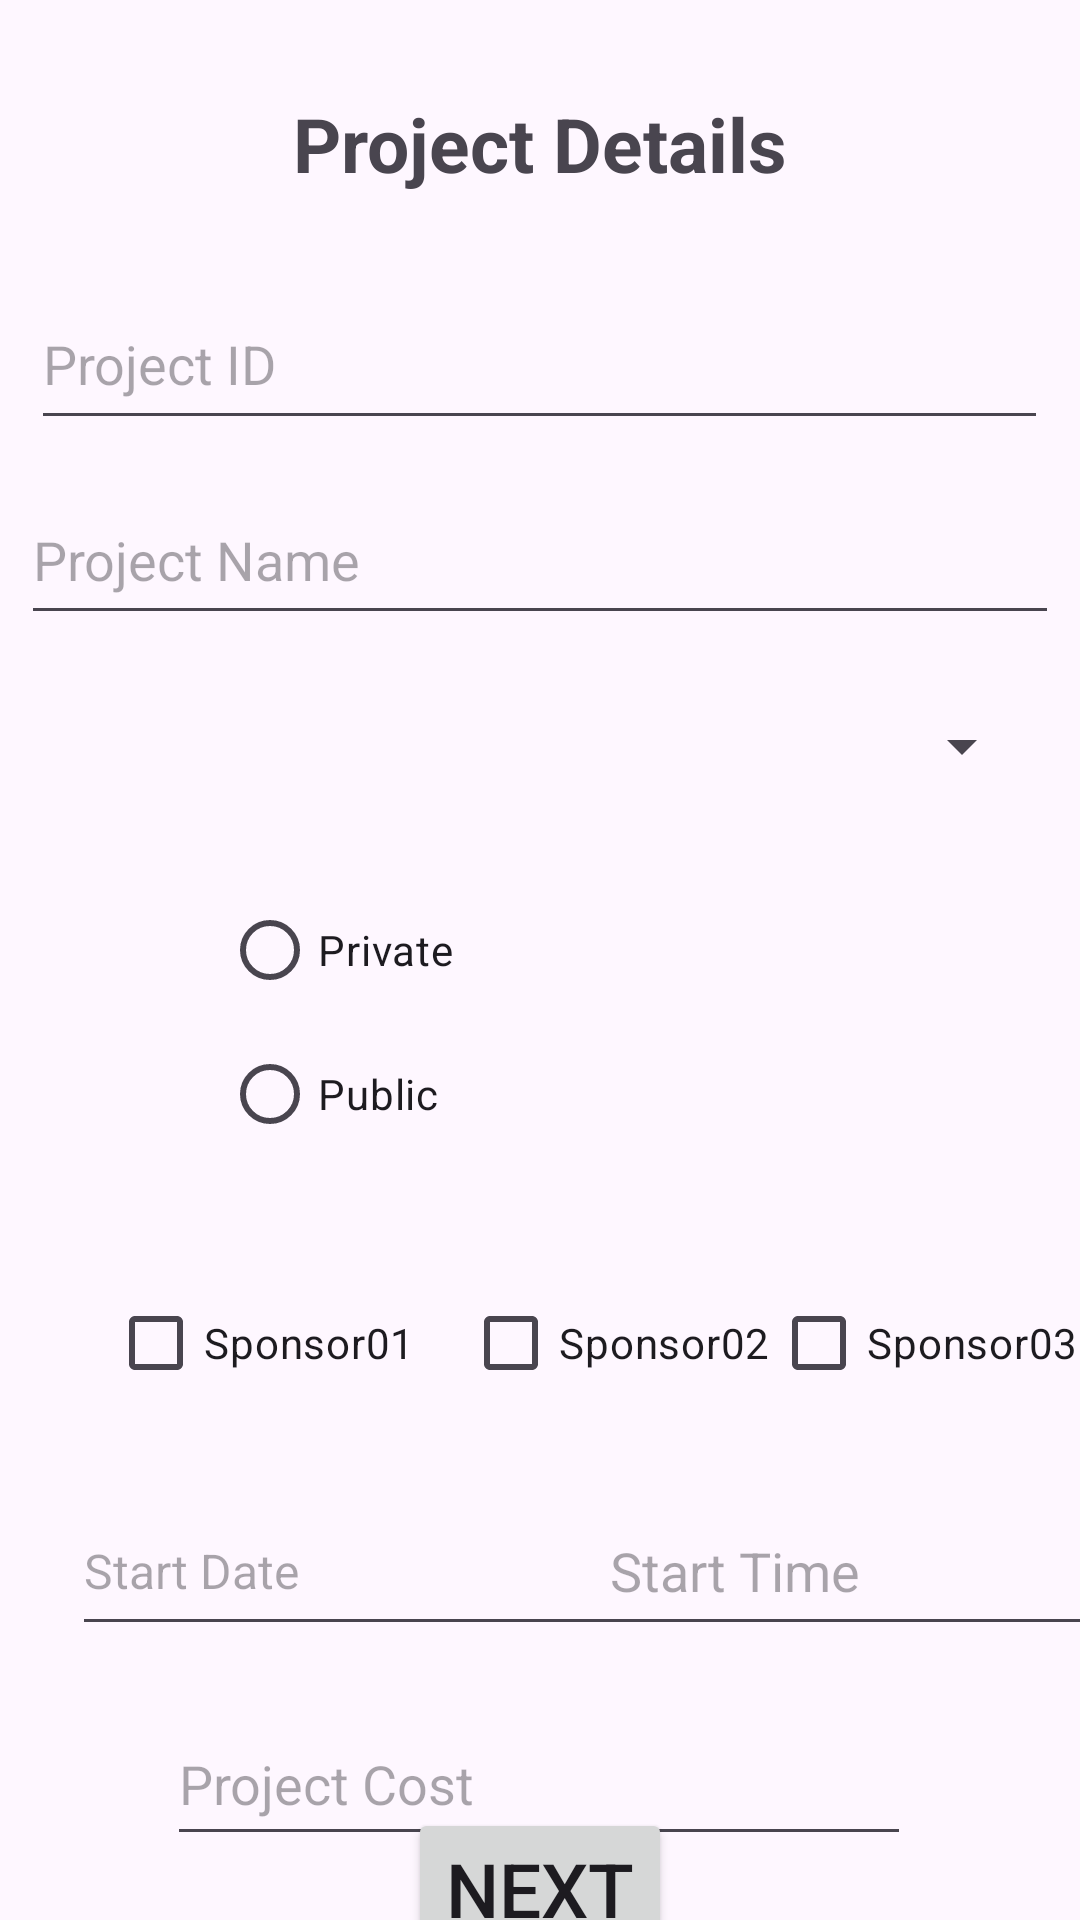

Android layout source for this screen:
<!-- AndroidManifest.xml: application theme Theme.Test01Example -->
<!-- res/layout/activity_project_details.xml -->
<?xml version="1.0" encoding="utf-8"?>
<androidx.constraintlayout.widget.ConstraintLayout xmlns:android="http://schemas.android.com/apk/res/android"
    xmlns:app="http://schemas.android.com/apk/res-auto"
    xmlns:tools="http://schemas.android.com/tools"
    android:layout_width="match_parent"
    android:layout_height="match_parent"
    tools:context=".ProjectDetailsActivity">

    <TextView
        android:id="@+id/textViewDetails"
        android:layout_width="wrap_content"
        android:layout_height="wrap_content"
        android:text="Project Details"
        android:textSize="25dp"
        android:textStyle="bold"
        app:layout_constraintBottom_toBottomOf="parent"
        app:layout_constraintEnd_toEndOf="parent"
        app:layout_constraintStart_toStartOf="parent"
        app:layout_constraintTop_toTopOf="parent"
        app:layout_constraintVertical_bias="0.051" />

    <EditText
        android:id="@+id/editTextId"
        android:layout_width="339dp"
        android:layout_height="54dp"
        android:layout_marginTop="28dp"
        android:ems="10"
        android:hint="Project ID"
        android:inputType="number"
        app:layout_constraintEnd_toEndOf="parent"
        app:layout_constraintHorizontal_bias="0.497"
        app:layout_constraintStart_toStartOf="parent"
        app:layout_constraintTop_toBottomOf="@+id/textViewDetails" />

    <EditText
        android:id="@+id/editTextName"
        android:layout_width="346dp"
        android:layout_height="53dp"
        android:layout_marginTop="12dp"
        android:ems="10"
        android:hint="Project Name"
        android:inputType="text"
        app:layout_constraintEnd_toEndOf="parent"
        app:layout_constraintHorizontal_bias="0.497"
        app:layout_constraintStart_toStartOf="parent"
        app:layout_constraintTop_toBottomOf="@+id/editTextId" />

    <Spinner
        android:id="@+id/spinnerDuration"
        android:layout_width="330dp"
        android:layout_height="56dp"
        android:layout_marginTop="9dp"
        android:spinnerMode="dropdown"
        app:layout_constraintEnd_toEndOf="parent"
        app:layout_constraintHorizontal_bias="0.493"
        app:layout_constraintStart_toStartOf="parent"
        app:layout_constraintTop_toBottomOf="@+id/editTextName" />

    <RadioGroup
        android:id="@+id/radioGroupType"
        android:layout_width="215dp"
        android:layout_height="107dp"
        android:layout_marginTop="16dp"
        app:layout_constraintEnd_toEndOf="parent"
        app:layout_constraintHorizontal_bias="0.51"
        app:layout_constraintStart_toStartOf="parent"
        app:layout_constraintTop_toBottomOf="@+id/spinnerDuration">

        <RadioButton
            android:id="@+id/radioButtonType1"
            android:layout_width="match_parent"
            android:layout_height="wrap_content"
            android:text="Private" />

        <RadioButton
            android:id="@+id/radioButtonType2"
            android:layout_width="match_parent"
            android:layout_height="wrap_content"
            android:text="Public" />
    </RadioGroup>

    <CheckBox
        android:id="@+id/checkBoxSponsor1"
        android:layout_width="wrap_content"
        android:layout_height="wrap_content"
        android:layout_marginStart="36dp"
        android:layout_marginTop="24dp"
        android:text="Sponsor01"
        app:layout_constraintStart_toStartOf="parent"
        app:layout_constraintTop_toBottomOf="@+id/radioGroupType" />

    <CheckBox
        android:id="@+id/checkBoxSponsor2"
        android:layout_width="wrap_content"
        android:layout_height="wrap_content"
        android:layout_marginStart="16dp"
        android:layout_marginTop="24dp"
        android:text="Sponsor02"
        app:layout_constraintStart_toEndOf="@+id/checkBoxSponsor1"
        app:layout_constraintTop_toBottomOf="@+id/radioGroupType" />

    <CheckBox
        android:id="@+id/checkBoxSponsor3"
        android:layout_width="wrap_content"
        android:layout_height="wrap_content"
        android:layout_marginTop="24dp"
        android:text="Sponsor03"
        app:layout_constraintEnd_toEndOf="parent"
        app:layout_constraintHorizontal_bias="0.384"
        app:layout_constraintStart_toEndOf="@+id/checkBoxSponsor2"
        app:layout_constraintTop_toBottomOf="@+id/radioGroupType" />


    <EditText
        android:id="@+id/editTextSelectDate"
        android:layout_width="185dp"
        android:layout_height="53dp"
        android:layout_marginStart="24dp"
        android:layout_marginTop="24dp"
        android:focusable="false"
        android:hint="Start Date"
        android:inputType="text"
        android:textSize="16sp"
        app:layout_constraintEnd_toEndOf="parent"
        app:layout_constraintHorizontal_bias="0.0"
        app:layout_constraintStart_toStartOf="parent"
        app:layout_constraintTop_toBottomOf="@+id/checkBoxSponsor2" />

    <EditText
        android:id="@+id/editTextTime"
        android:layout_width="172dp"
        android:layout_height="53dp"
        android:layout_marginTop="24dp"
        android:clickable="true"
        android:ems="10"
        android:focusable="false"
        android:hint="Start Time"
        app:layout_constraintEnd_toEndOf="parent"
        app:layout_constraintHorizontal_bias="0.461"
        app:layout_constraintStart_toEndOf="@+id/editTextSelectDate"
        app:layout_constraintTop_toBottomOf="@+id/checkBoxSponsor2" />

    <EditText
        android:id="@+id/editTextCost"
        android:layout_width="248dp"
        android:layout_height="51dp"
        android:layout_marginTop="96dp"
        android:ems="10"
        android:hint="Project Cost"
        android:inputType="number"
        app:layout_constraintEnd_toEndOf="parent"
        app:layout_constraintHorizontal_bias="0.496"
        app:layout_constraintStart_toStartOf="parent"
        app:layout_constraintTop_toBottomOf="@+id/checkBoxSponsor2" />

    <Button
        android:id="@+id/buttonNext"
        android:layout_width="wrap_content"
        android:layout_height="wrap_content"
        android:text="Next"
        android:textSize="25dp"
        app:layout_constraintBottom_toBottomOf="parent"
        app:layout_constraintEnd_toEndOf="parent"
        app:layout_constraintStart_toStartOf="parent"
        app:layout_constraintTop_toBottomOf="@+id/editTextCost" />


</androidx.constraintlayout.widget.ConstraintLayout>
<!-- resources referenced by this layout -->
<resources>
  <style name="Theme.Test01Example" parent="Base.Theme.Test01Example" />
  <style name="Base.Theme.Test01Example" parent="Theme.Material3.DayNight.NoActionBar">
          
          
      </style>
</resources>
